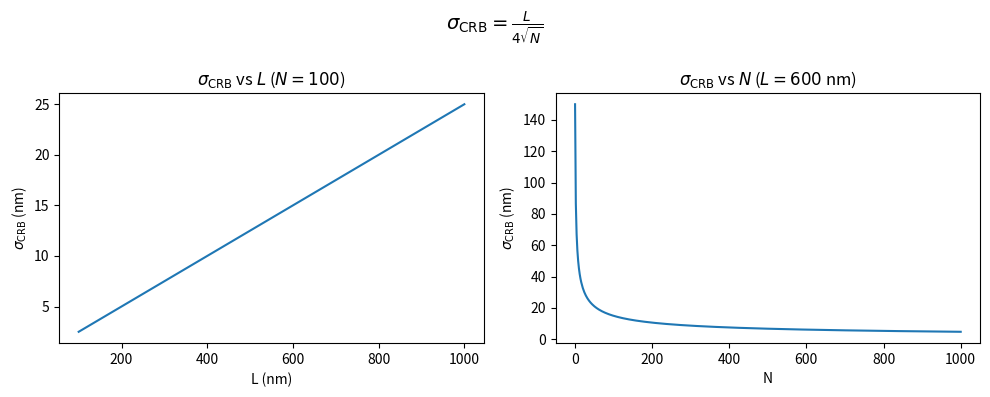
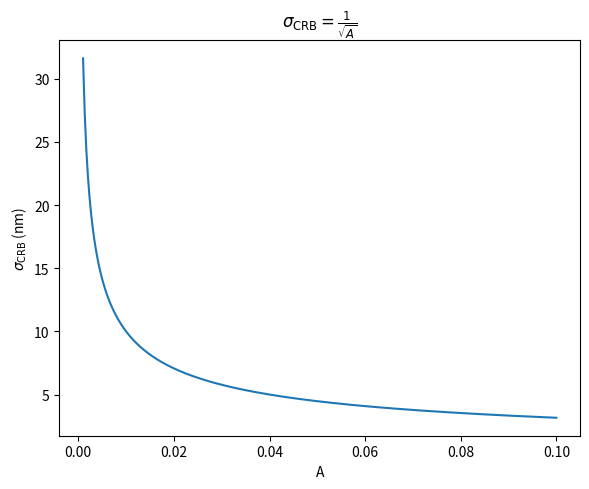

Recreate these plots in Python, in order.
import numpy as np
import matplotlib.pyplot as plt

fig, axes = plt.subplots(1, 2, figsize=(10, 4))

# sigma_CRB = L / (4 * sqrt(N))

# Left: sigma_CRB vs L (fix N)
N_fixed = 100
L_vals = np.linspace(100e-9, 1000e-9, 300)  # meters
sigma_vs_L = L_vals / (4 * np.sqrt(N_fixed)) * 1e9  # nm

axes[0].plot(L_vals * 1e9, sigma_vs_L)
axes[0].set_xlabel("L (nm)")
axes[0].set_ylabel(r"$\sigma_{\mathrm{CRB}}$ (nm)")
axes[0].set_title(rf"$\sigma_{{\mathrm{{CRB}}}}$ vs $L$ ($N={N_fixed}$)")

# Right: sigma_CRB vs N (fix L)
L_fixed = 600e-9
N_vals = np.linspace(1, 1000, 500)
sigma_vs_N = L_fixed / (4 * np.sqrt(N_vals)) * 1e9  # nm

axes[1].plot(N_vals, sigma_vs_N)
axes[1].set_xlabel("N")
axes[1].set_ylabel(r"$\sigma_{\mathrm{CRB}}$ (nm)")
axes[1].set_title(rf"$\sigma_{{\mathrm{{CRB}}}}$ vs $N$ ($L=600$ nm)")

plt.suptitle(r"$\sigma_{\mathrm{CRB}} = \frac{L}{4\sqrt{N}}$", fontsize=14)
plt.tight_layout()

# --- Second figure: sigma_CRB = 1/sqrt(A) vs A ---
A_vals = np.linspace(1e-3, 1e-1, 300)

fig2, ax2 = plt.subplots(figsize=(6, 5))

ax2.plot(A_vals, 1 / np.sqrt(A_vals))
ax2.set_xlabel("A")
ax2.set_ylabel(r"$\sigma_{\mathrm{CRB}}$ (nm)")
ax2.set_title(r"$\sigma_{\mathrm{CRB}} = \frac{1}{\sqrt{A}}$")

plt.tight_layout()

plt.show()
